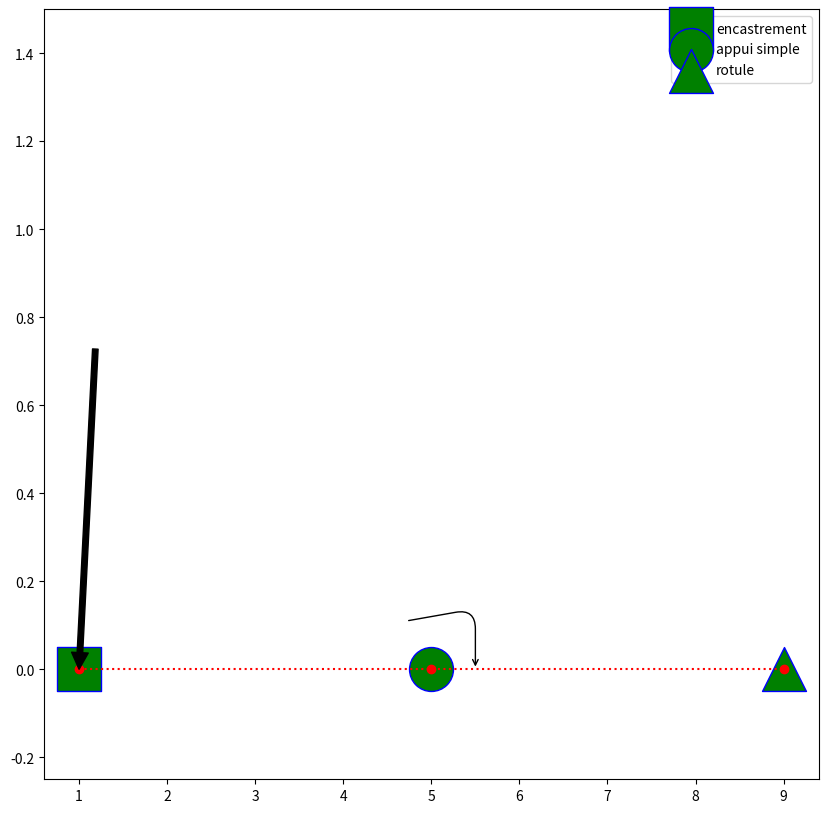

This chart was generated by the following Python code:
# -*- coding: utf-8 -*-
"""
Created on Wed Jun 17 16:42:08 2020

[redacted]
"""

from matplotlib import patches
import math
import numpy as np
import matplotlib.pyplot as pyplot


#entrees :
liste_abscisses=[1,5,9]
liste_type_appui=["encastrement","rien","rotule"]
liste_forces=[10,0,0,50,0,0]

#code :
liste_ordonnee=[]
for k in range(len(liste_abscisses)):
    liste_ordonnee.append(0)

figure = pyplot.figure(figsize = (10, 10))
axes = figure.add_subplot(111)



pyplot.plot(liste_abscisses, liste_ordonnee, color='r', linestyle=':', marker='o')

for k in range(len(liste_abscisses)):
    if liste_type_appui[k]=='encastrement':
        pyplot.scatter(liste_abscisses[k], liste_ordonnee[k]-0.0002, s = 1000, c = 'g', marker = 's', edgecolors = 'b',label="encastrement")

    if liste_type_appui[k]=="rotule":
        pyplot.scatter(liste_abscisses[k], liste_ordonnee[k]-0.0002, s = 1000, c = 'g', marker = '^', edgecolors = 'b',label="rotule")

    if liste_type_appui[k]=="rien":
        pyplot.scatter(liste_abscisses[k], liste_ordonnee[k]-0.0002, s = 1000, c = 'g', marker = 'o', edgecolors = 'b',label="appui simple")

    if not liste_forces[2*k]==0:
        pyplot.annotate('        ', xy=(liste_abscisses[k], liste_ordonnee[k]),xycoords='data',xytext=(0.12, 1), textcoords='axes fraction',arrowprops=dict(facecolor='black', shrink=0.5),horizontalalignment='right', verticalalignment='top',)
    if not liste_forces[2*k+1]==0:
       pyplot.annotate('        ',xy=(liste_abscisses[k]+0.5, liste_ordonnee[k]-0.0003), xycoords='data', xytext=(-70,30), textcoords='offset points',arrowprops=dict(arrowstyle="->",connectionstyle="angle,angleA=10,angleB=90,rad=20"),fontsize=10)


pyplot.ylim(-0.25, 1.5)
pyplot.legend()
pyplot.show()